Dataset: training (GitHub, arfianaja/deteksi_jenis_awan). Classes: cumulunimbus, cumulus, nimbostratus, stratocumulus, stratus.

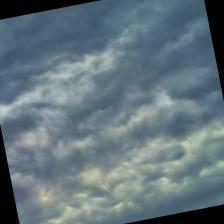
Label: stratocumulus

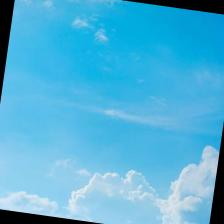
Label: cumulus

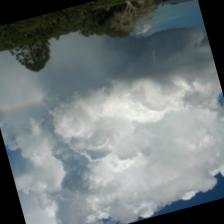
Label: cumulunimbus

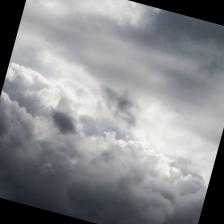
Label: nimbostratus

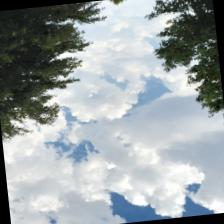
Label: cumulus

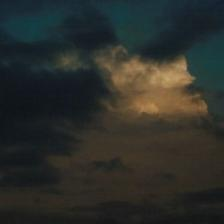
Label: stratus
